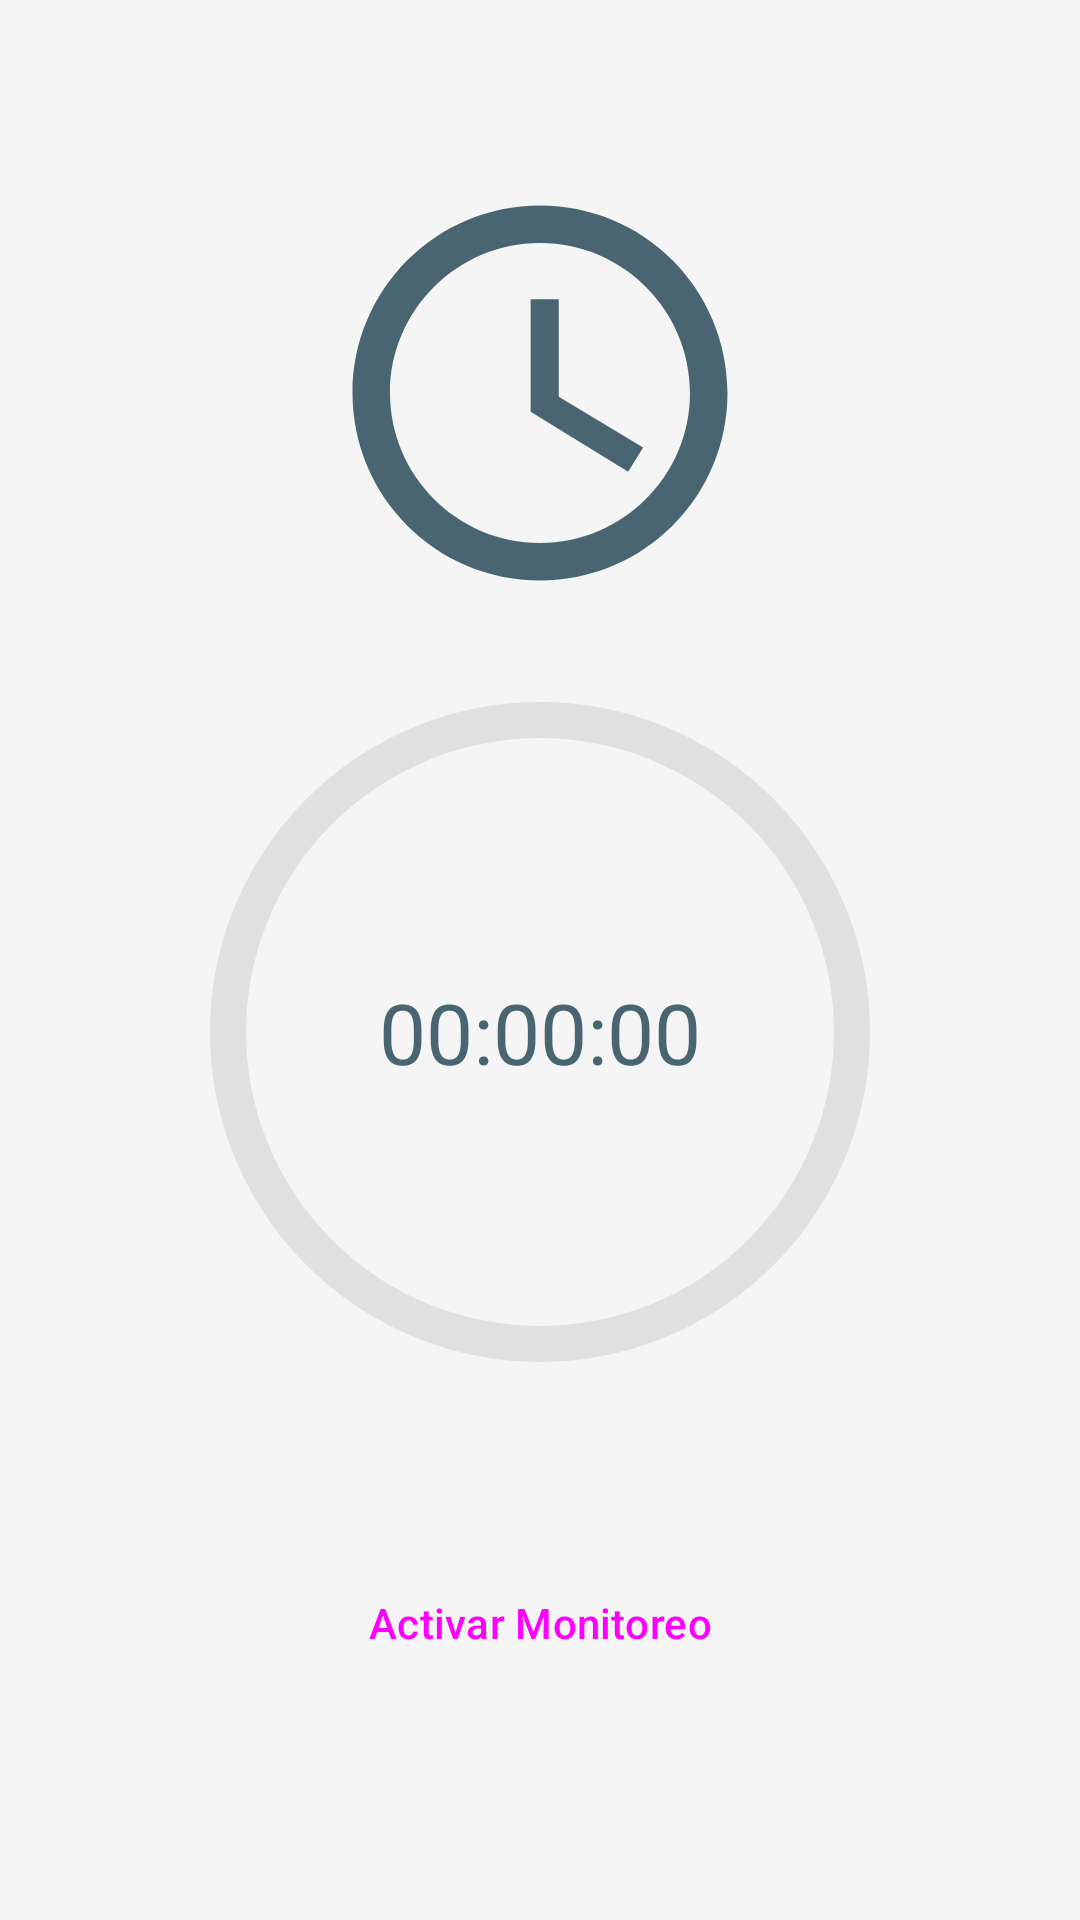

Android layout source for this screen:
<!-- AndroidManifest.xml: application theme Theme.DigitalDetox -->
<!-- res/layout/fragment_main_monitoring.xml -->
<?xml version="1.0" encoding="utf-8"?>
<ScrollView xmlns:android="http://schemas.android.com/apk/res/android"
    xmlns:app="http://schemas.android.com/apk/res-auto"
    xmlns:tools="http://schemas.android.com/tools"
    android:layout_width="match_parent"
    android:layout_height="match_parent"
    android:fillViewport="true">

    <androidx.constraintlayout.widget.ConstraintLayout
        android:layout_width="match_parent"
        android:layout_height="wrap_content"
        android:padding="24dp">

        <com.google.android.material.card.MaterialCardView
            android:id="@+id/cardMessage"
            android:layout_width="match_parent"
            android:layout_height="wrap_content"
            android:visibility="gone"
            app:cardCornerRadius="16dp"
            app:cardElevation="4dp"
            app:layout_constraintTop_toTopOf="parent"
            app:strokeColor="@color/primary_light"
            app:strokeWidth="1dp">

            <LinearLayout
                android:layout_width="match_parent"
                android:layout_height="wrap_content"
                android:orientation="vertical"
                android:padding="16dp">

                <TextView
                    android:id="@+id/tvWelcomeMessage"
                    android:layout_width="wrap_content"
                    android:layout_height="wrap_content"
                    android:text="@string/welcome_message"
                    android:textAppearance="?attr/textAppearanceTitleMedium"
                    android:textColor="@color/success_green" />

                <TextView
                    android:id="@+id/tvMessageDetail"
                    android:layout_width="wrap_content"
                    android:layout_height="wrap_content"
                    android:text="Lograste 8 horas desconectado."
                    android:textAppearance="?attr/textAppearanceBodyMedium" />
            </LinearLayout>
        </com.google.android.material.card.MaterialCardView>

        <ImageView
            android:id="@+id/ivIllustration"
            android:layout_width="150dp"
            android:layout_height="150dp"
            android:layout_marginTop="32dp"
            android:contentDescription="Ilustración Detox"
            android:src="@drawable/ic_moon"
            app:layout_constraintEnd_toEndOf="parent"
            app:layout_constraintStart_toStartOf="parent"
            app:layout_constraintTop_toBottomOf="@id/cardMessage"
            app:tint="?attr/colorPrimary" />

        <com.google.android.material.progressindicator.CircularProgressIndicator
            android:id="@+id/progressIndicator"
            android:layout_width="wrap_content"
            android:layout_height="wrap_content"
            android:layout_marginTop="24dp"
            android:progress="0"
            app:indicatorColor="?attr/colorPrimary"
            app:indicatorSize="220dp"
            app:layout_constraintEnd_toEndOf="parent"
            app:layout_constraintStart_toStartOf="parent"
            app:layout_constraintTop_toBottomOf="@id/ivIllustration"
            app:trackColor="#E0E0E0"
            app:trackThickness="12dp" />

        <TextView
            android:id="@+id/tvDuration"
            android:layout_width="wrap_content"
            android:layout_height="wrap_content"
            android:text="00:00:00"
            android:textAppearance="?attr/textAppearanceHeadlineMedium"
            android:textColor="?attr/colorPrimary"
            app:layout_constraintBottom_toBottomOf="@+id/progressIndicator"
            app:layout_constraintEnd_toEndOf="@+id/progressIndicator"
            app:layout_constraintStart_toStartOf="@+id/progressIndicator"
            app:layout_constraintTop_toTopOf="@+id/progressIndicator" />

        <Button
            android:id="@+id/btnStartService"
            style="@style/Widget.Material3.Button.TonalButton"
            android:layout_width="wrap_content"
            android:layout_height="wrap_content"
            android:layout_marginTop="32dp"
            android:layout_marginBottom="24dp"
            android:paddingStart="32dp"
            android:paddingEnd="32dp"
            android:text="@string/btn_start_monitoring"
            app:layout_constraintBottom_toBottomOf="parent"
            app:layout_constraintEnd_toEndOf="parent"
            app:layout_constraintStart_toStartOf="parent"
            app:layout_constraintTop_toBottomOf="@id/progressIndicator" />

    </androidx.constraintlayout.widget.ConstraintLayout>
</ScrollView>
<!-- resources referenced by this layout -->
<resources>
  <color name="primary_light">#4A6572</color>
  <color name="success_green">#4CAF50</color>
  <!-- drawable ic_moon (drawable) -->
  <vector xmlns:android="http://schemas.android.com/apk/res/android"
      android:width="120dp"
      android:height="120dp"
      android:viewportWidth="24"
      android:viewportHeight="24">
      <path
          android:fillColor="?attr/colorPrimary"
          android:pathData="M12,2C6.47,2 2,6.47 2,12s4.47,10 10,10 10,-4.47 10,-10S17.53,2 12,2zM12,20c-4.41,0 -8,-3.59 -8,-8s3.59,-8 8,-8 8,3.59 8,8 -3.59,8 -8,8zM12.5,7h-1v6l5.2,3.2 0.8,-1.3 -4.5,-2.7V7z"/>
  </vector>
  <string name="btn_start_monitoring">Activar Monitoreo</string>
  <string name="welcome_message">¡Excelente descanso!</string>
  <style name="Theme.DigitalDetox" parent="Base.Theme.DigitalDetox" />
  <style name="Base.Theme.DigitalDetox" parent="Theme.Material3.DayNight.NoActionBar">
          <item name="colorPrimary">@color/primary_light</item>
          <item name="colorSecondary">@color/secondary_light</item>
          <item name="android:windowBackground">@color/background_light</item>
      </style>
  <color name="secondary_light">#F9AA33</color>
  <color name="background_light">#F5F5F5</color>
</resources>
